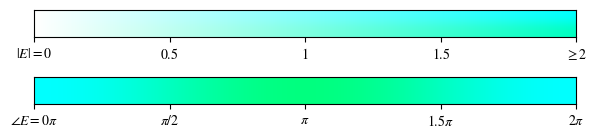

Recreate this plot in Python. (Note: this script raises an exception after producing the figure.)
import numpy as np
from scipy import special as bessel # we will use only bessel functions
import matplotlib as mpl
mpl.use('Agg')
import matplotlib.pyplot as plt
from numpy import pi
from matplotlib.colors import hsv_to_rgb
import time

start = time.time()
print (start)

plotName = "colorBar"

mpl.rcParams['mathtext.fontset'] = 'stix'
mpl.rcParams['font.family'] = 'STIXGeneral'
mpl.rcParams['legend.fontsize'] = 'medium'
mpl.rcParams['axes.labelsize'] = 'large'

def Complex2RGB (z, rmin, rmax) :
    # set middle color
    dhue = 15.
    hue_start = 180.-dhue
    # get amplidude of z and limit to [rmin, rmax]
    amp = np.abs(z)
    h = hue_start + np.where(amp, dhue * (np.real(z) / amp), 0) 		#hue = 120° - 180°
    s = (amp -rmin) / (rmax - rmin)
    s = np.where (s < 0, 0., s)
    s = np.where (s > 1, 1., s)
    v = 1.*np.ones_like(h)

    c = v * s
    x = c * (1 - abs((h / 60.) % 2. - 1.))
    m = v - c

    r,g,b = 0.,c,x
    r,g,b = (r+m), (g+m), (b+m)

    return np.dstack((r,g,b))

def decideColor(epsilon):
    if np.imag(epsilon) >=0:
        return 'r'
    else:
        return 'b'


plt.figure ( figsize = (7, 1.6) )

plt.subplot(2,1,1)
E       = np.empty((2,101), dtype=np.complex128)
E[0,:]  = (np.linspace(0,2,101)*1j).reshape((1,-1))
E[1,:]  = (np.linspace(0,2,101)).reshape((1,-1))
Xleft   = 0
Xright  = 2
ColorE = Complex2RGB(E, 0., 2.)
imgplot = plt.imshow ( ColorE,  extent = [ Xleft, Xright, 0, Xright/20 ], origin = 'lower' , interpolation = 'gaussian' )

plt.xticks([0., 0.5, 1., 1.5, 2.], (r'$|E|=0$', r'$0.5$', r'$1$', r'$1.5$', r'$\geq 2$'))
plt.yticks([])

plt.subplot(2,1,2)
E       = 2*np.exp( 1j* np.linspace(0,2*pi,101) )
Xleft   = 0
Xright  = 2
ColorE = Complex2RGB(E, 0., 2.)
imgplot = plt.imshow ( ColorE,  extent = [ Xleft, Xright, 0, Xright/20 ], origin = 'lower' , interpolation = 'gaussian' )

plt.xticks([0., 0.5, 1., 1.5, 2.], (r'$\angle E=0\pi$', r'$\pi/2$', r'$\pi$', r'$1.5\pi$', r'$2\pi$'))
plt.yticks( [] )

plt.savefig("./TeXy/images/"+plotName+".pdf", bbox_inches='tight')
#plt.show ()

print (time.time() - start, "g")
